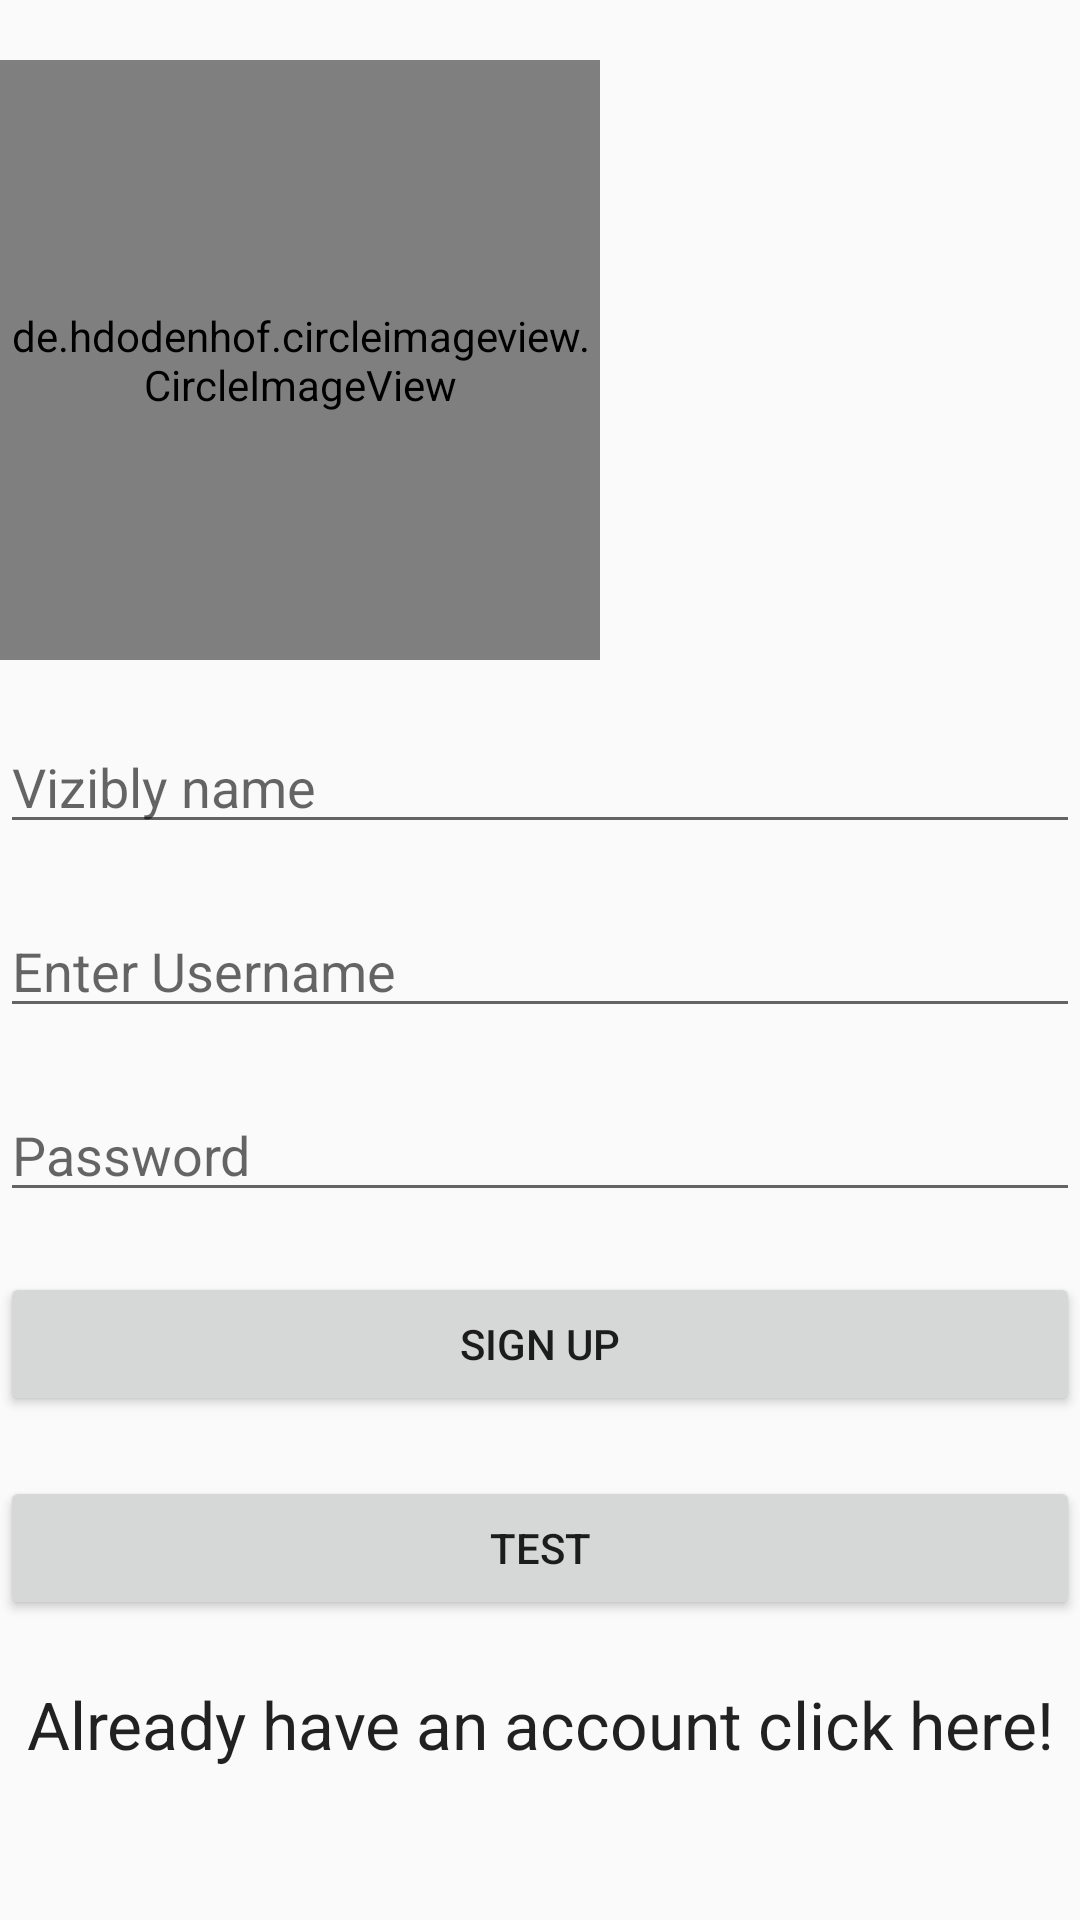

Here is an Android app screen rendered from its layout file. Give the layout XML and the strings, colors and styles it references.
<!-- AndroidManifest.xml: application theme AppTheme -->
<!-- res/layout/activity_sign_up.xml -->
<?xml version="1.0" encoding="utf-8"?>
<LinearLayout xmlns:android="http://schemas.android.com/apk/res/android"
    xmlns:app="http://schemas.android.com/apk/res-auto"
    xmlns:tools="http://schemas.android.com/tools"
    android:layout_width="match_parent"
    android:layout_height="match_parent"
    android:orientation="vertical"
    tools:context=".SignUp">
    <ScrollView
        android:layout_width="match_parent"
        android:layout_height="wrap_content">
<LinearLayout
    android:layout_width="match_parent"
    android:layout_height="wrap_content"
    android:orientation="vertical">
    <de.hdodenhof.circleimageview.CircleImageView
        android:layout_width="200dp"
        android:layout_marginTop="20dp"
        android:layout_height="200dp"
        android:id="@+id/profile_image"/>


    <EditText
        android:layout_width="match_parent"
        android:layout_height="wrap_content"
        android:id="@+id/account_user"
        android:hint="Vizibly name"
        android:layout_marginTop="20dp"/>

    <EditText
        android:id="@+id/username"
        android:layout_width="match_parent"
        android:layout_height="wrap_content"
        android:hint="Enter Username"
        android:layout_marginTop="20dp"/>

    <EditText
        android:id="@+id/password"
        android:layout_width="match_parent"
        android:layout_height="wrap_content"
        android:layout_marginTop="20dp"
        android:hint="Password" />

    <Button
        android:id="@+id/SignUp"
        android:layout_width="match_parent"
        android:layout_height="wrap_content"
        android:layout_marginTop="20dp"
        android:text="Sign Up" />

    <Button
        android:id="@+id/Test"
        android:layout_width="match_parent"
        android:layout_height="wrap_content"
        android:layout_marginTop="20dp"
        android:text="Test" />

    <TextView
        android:id="@+id/SignIn"
        android:layout_width="match_parent"
        android:layout_height="wrap_content"
        android:layout_marginTop="20dp"
        android:text="Already have an account click here!"
        android:textAlignment="center"
        android:textAppearance="@style/TextAppearance.AppCompat.Large" />
</LinearLayout>
    </ScrollView>
</LinearLayout>
<!-- resources referenced by this layout -->
<resources>
  <style name="AppTheme" parent="Theme.AppCompat.Light.DarkActionBar">
          
          <item name="colorPrimary">@color/colorPrimary</item>
          <item name="colorPrimaryDark">@color/colorPrimaryDark</item>
          <item name="colorAccent">@color/colorAccent</item>
      </style>
  <!-- not gathered from this repository: default colours our renderer supplied (Android Studio template values) -->
  <color name="colorPrimary">#FF6200EE</color>
  <color name="colorPrimaryDark">#FF3700B3</color>
  <color name="colorAccent">#FF03DAC5</color>
</resources>
